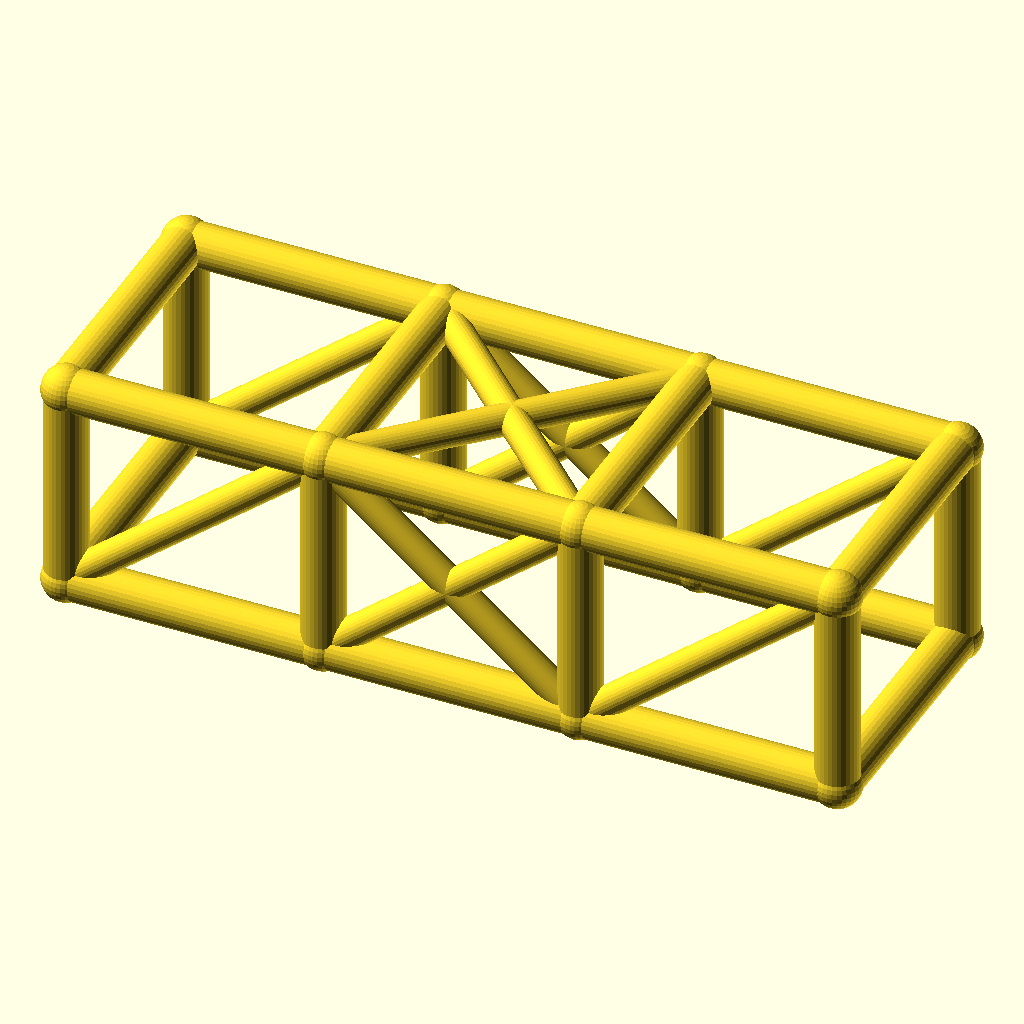
Cell 1: rendered with the file's own defaults.
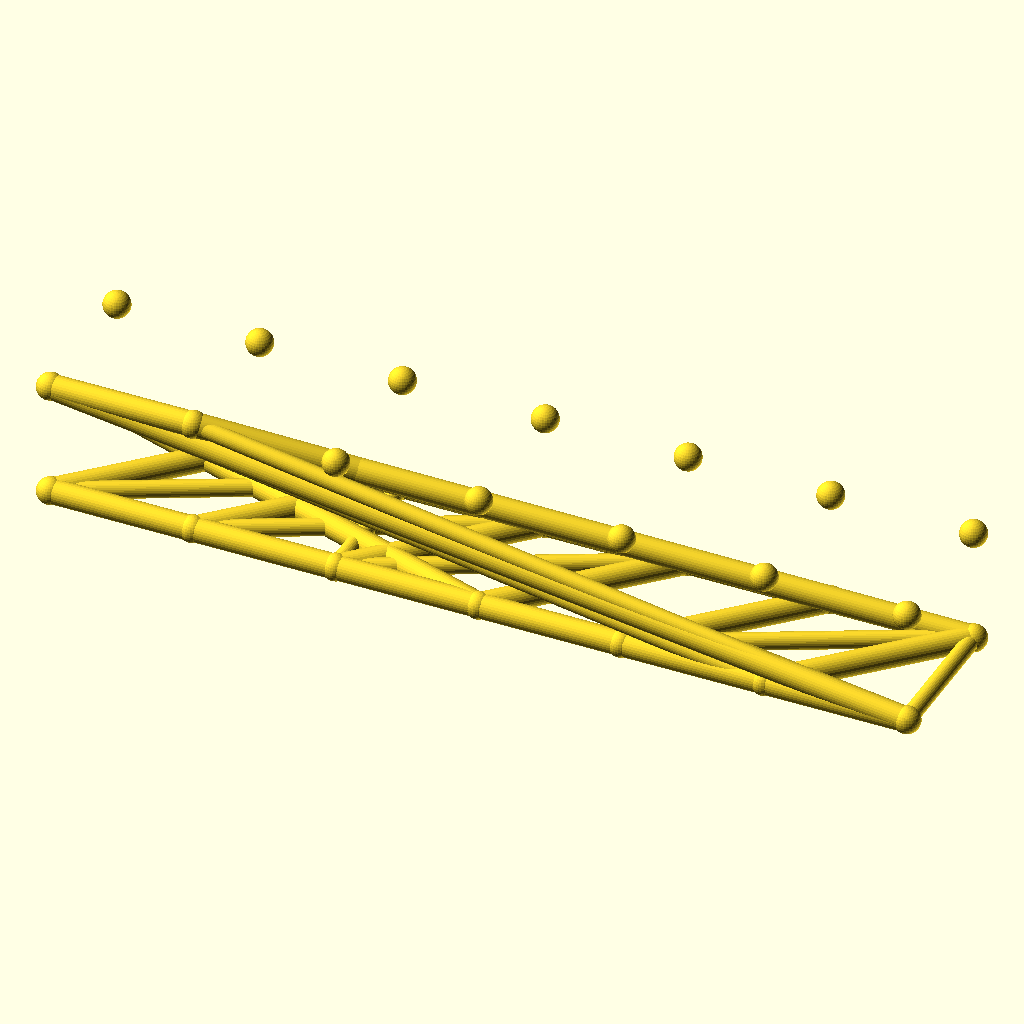
Cell 2: the same model with bays = 6.
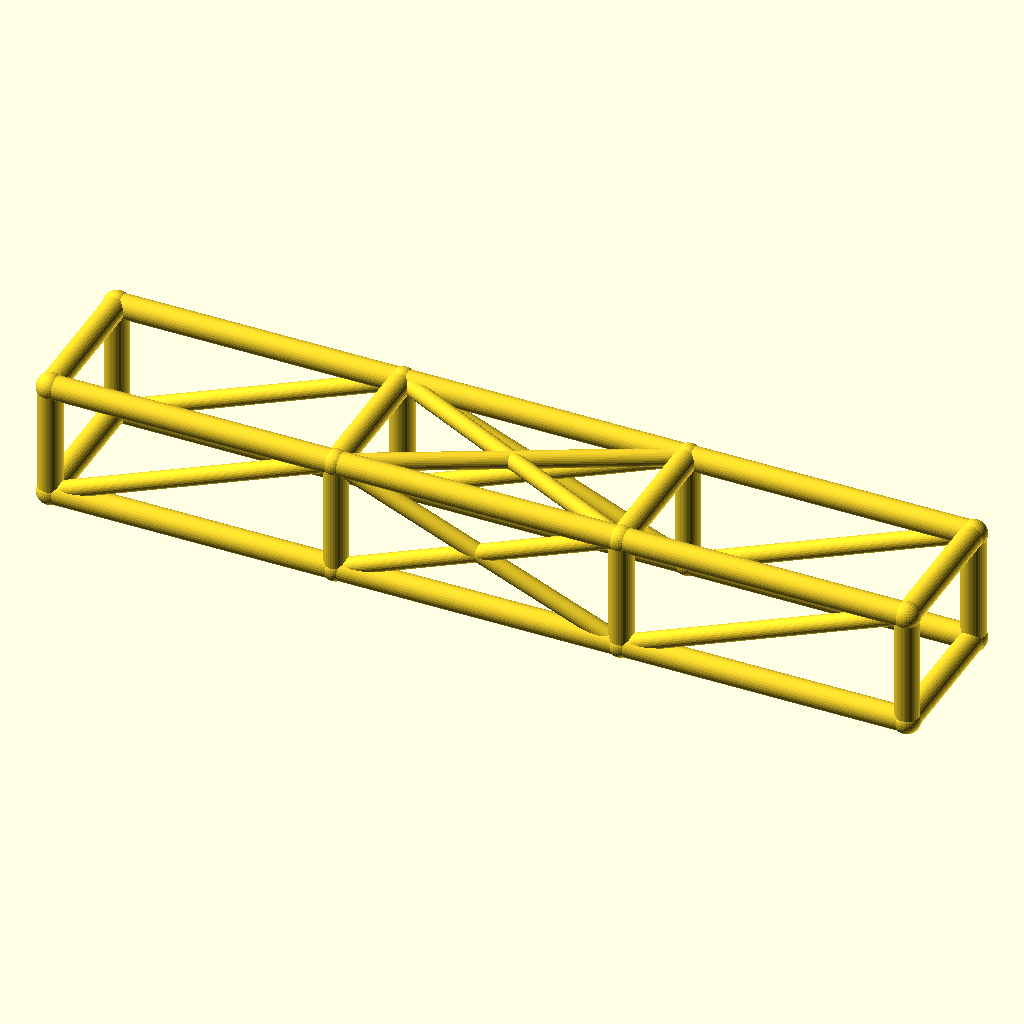
Cell 3: the same model with bay_l = 84.
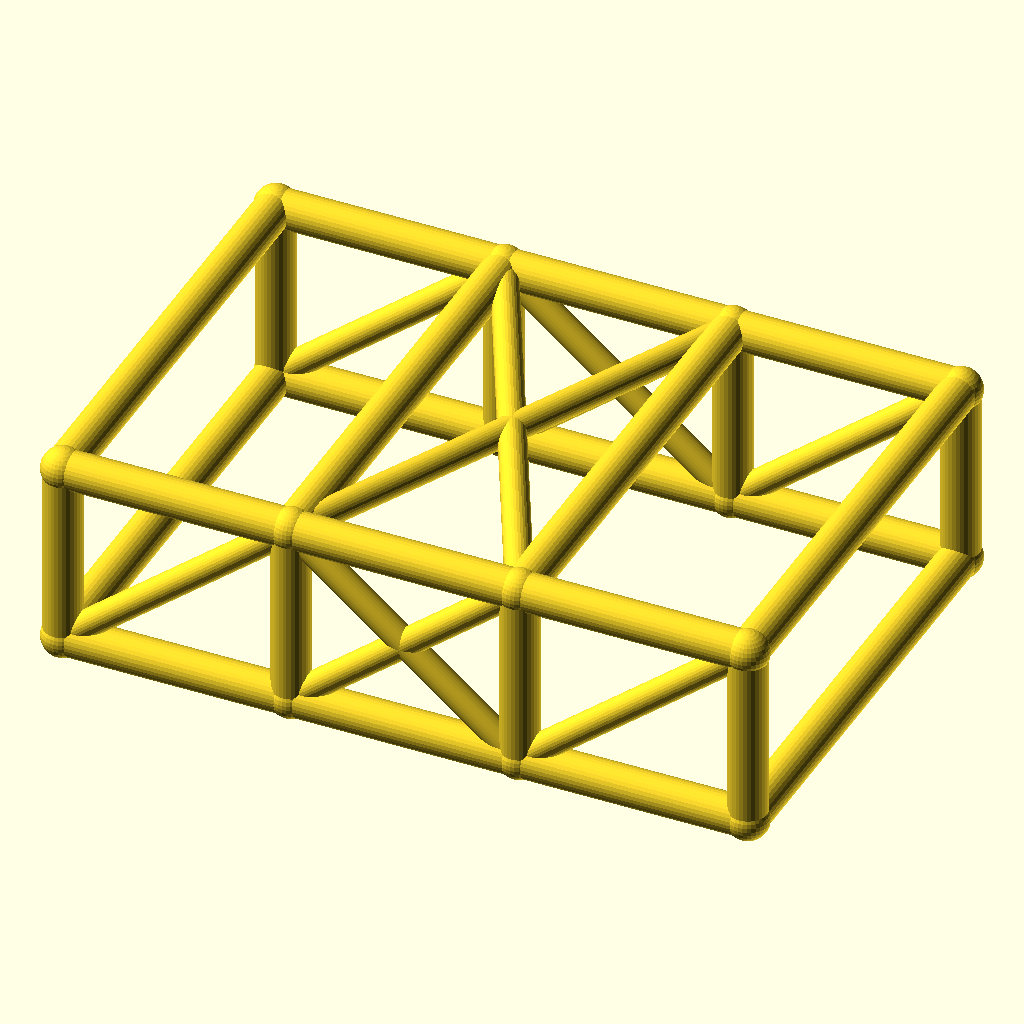
Cell 4 — cage_w set to 84, the other parameters unchanged.
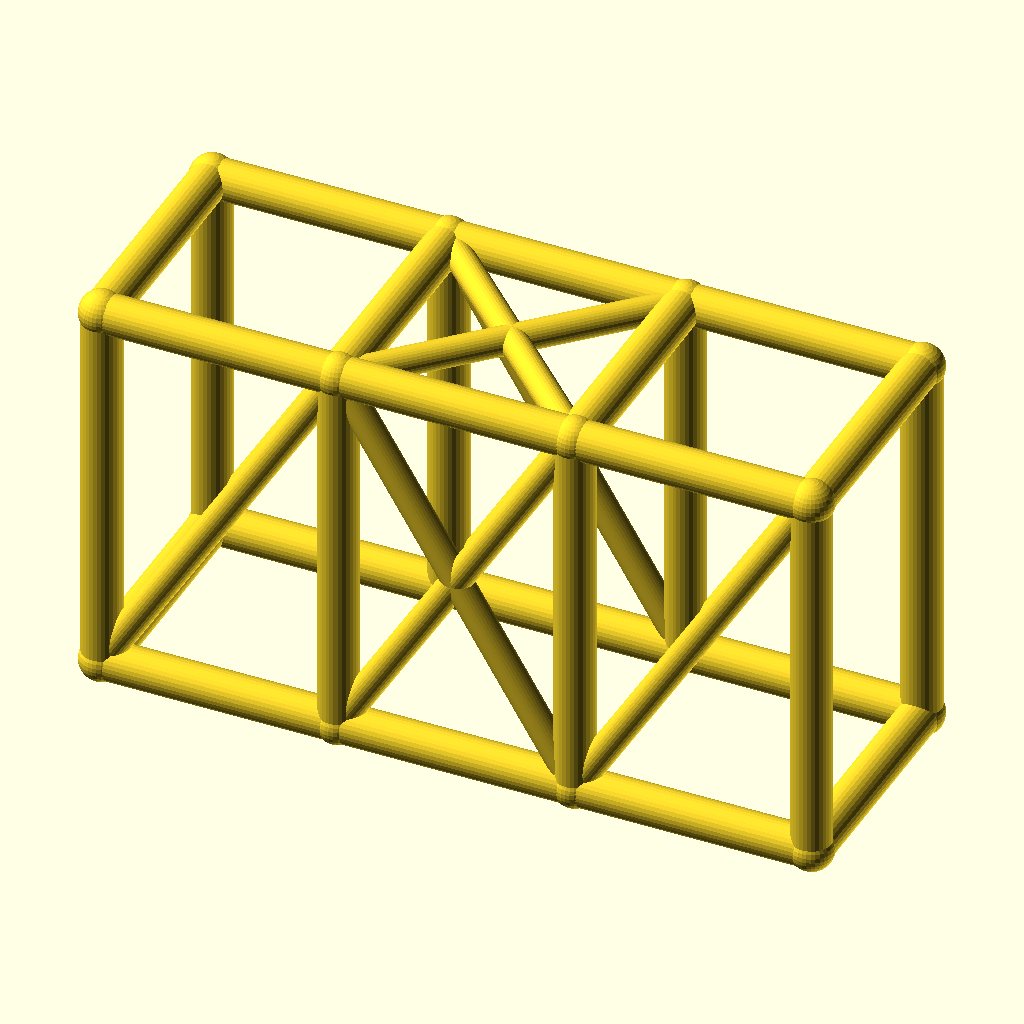
Cell 5: the same model with cage_h = 68.
All cells are drawn from the same view direction (rotation 55°, 0°, 25°, orthographic, colour scheme Cornfield), but the view is re-fitted for each cell, so position and scale can differ between cells as well as the parameter.
The OpenSCAD source (optional_data/data/wire2/rollcages/scene_0087.scad):
$fn = 32;

// ----------------------------------------------------------------------
// Roll cage: 3 bays x 2 sections, bays 42 mm, 42 x 34 mm section
// ----------------------------------------------------------------------

// --- parameters (mm) ---
bays = 3;                 // number of bays along X
sections = 2;             // levels of the cage
bay_l = 42;               // bay length, X
cage_w = 42;              // cage width, Y
cage_h = 34;              // cage height, Z
rail_r = 3.5;             // rail and hoop radius
diag_r = 2.5;             // diagonal brace radius
joint_r = 3.9;            // joint ball radius
fit_tol = 0.1;            // declared fit tolerance (prompt contract)
free_tol = 0.5;           // declared free tolerance (prompt contract)

bbox_x = bays * bay_l + 2 * joint_r;  // overall X, joints included
bbox_y = cage_w + 2 * joint_r;  // overall Y, joints included
bbox_z = cage_h + 2 * joint_r;  // overall Z, joints included
rail_d = 2 * rail_r;  // rail stock diameter
diag_d = 2 * diag_r;  // diagonal stock diameter
joint_d = 2 * joint_r;  // joint ball diameter
cage_l = bays * bay_l;  // overall cage length
nodes = [for (lvl = [0, 1], side = [0, 1], st = [0 : bays]) [st * bay_l, side * cage_w, lvl * cage_h]];

module member(a, b, r) {
  /* round stock from joint a to joint b, ends buried in the joint balls */
  d = b - a;
  length = norm(d);
  translate(a) rotate([0, acos(d[2] / length), atan2(d[1], d[0])])
    cylinder(h = length, r = r);
}

module joint(p, r) {
  /* ball at the joint centre, fatter than every member meeting there */
  translate(p) sphere(r = r);
}

/* members - each call is one graph edge */
member(nodes[0], nodes[1], rail_r);
member(nodes[1], nodes[2], rail_r);
member(nodes[2], nodes[3], rail_r);
member(nodes[4], nodes[5], rail_r);
member(nodes[5], nodes[6], rail_r);
member(nodes[6], nodes[7], rail_r);
member(nodes[8], nodes[9], rail_r);
member(nodes[9], nodes[10], rail_r);
member(nodes[10], nodes[11], rail_r);
member(nodes[12], nodes[13], rail_r);
member(nodes[13], nodes[14], rail_r);
member(nodes[14], nodes[15], rail_r);
member(nodes[0], nodes[8], rail_r);
member(nodes[1], nodes[9], rail_r);
member(nodes[2], nodes[10], rail_r);
member(nodes[3], nodes[11], rail_r);
member(nodes[4], nodes[12], rail_r);
member(nodes[5], nodes[13], rail_r);
member(nodes[6], nodes[14], rail_r);
member(nodes[7], nodes[15], rail_r);
member(nodes[8], nodes[12], rail_r);
member(nodes[9], nodes[13], rail_r);
member(nodes[10], nodes[14], rail_r);
member(nodes[11], nodes[15], rail_r);
member(nodes[0], nodes[4], rail_r);
member(nodes[3], nodes[7], rail_r);
member(nodes[0], nodes[9], diag_r);
member(nodes[1], nodes[10], diag_r);
member(nodes[9], nodes[2], diag_r);
member(nodes[2], nodes[11], diag_r);
member(nodes[4], nodes[13], diag_r);
member(nodes[5], nodes[14], diag_r);
member(nodes[13], nodes[6], diag_r);
member(nodes[6], nodes[15], diag_r);
member(nodes[9], nodes[14], diag_r);
member(nodes[13], nodes[10], diag_r);

/* joint balls */
for (p = nodes) joint(p, joint_r);
Customizer parameters (derived from the source; name, type, default, range or options):
bays: number, default 3
sections: number, default 2
bay_l: number, default 42
cage_w: number, default 42
cage_h: number, default 34
rail_r: number, default 3.5
diag_r: number, default 2.5
joint_r: number, default 3.9
fit_tol: number, default 0.1
free_tol: number, default 0.5
